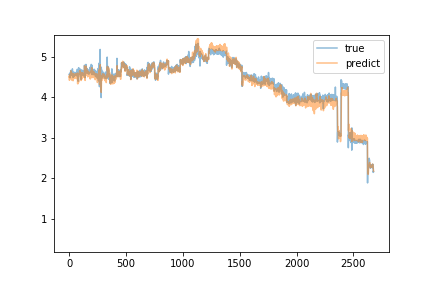

Data behind this chart, as committed beside it:
predict, true
4.5, 4.56
4.531, 4.56
4.418, 4.57
4.451, 4.56
4.513, 4.57
4.474, 4.59
4.53, 4.57
4.553, 4.48
4.453, 4.56
4.502, 4.58
4.497, 4.6
4.538, 4.57
4.579, 4.57
4.502, 4.66
4.53, 4.65
4.651, 4.61
4.551, 4.57
4.552, 4.61
4.556, 4.63
4.6, 4.65
4.608, 4.59
4.53, 4.62
4.548, 4.55
4.463, 4.54
4.438, 4.64
4.417, 4.56
4.499, 4.58
4.549, 4.62
4.577, 4.7
4.586, 4.57
4.571, 4.55
4.546, 4.56
4.581, 4.57
4.573, 4.58
4.406, 4.49
4.471, 4.58
4.454, 4.59
4.493, 4.5
4.487, 4.62
4.536, 4.51
4.527, 4.56
4.547, 4.58
4.525, 4.51
4.512, 4.57
4.568, 4.55
4.532, 4.57
4.562, 4.61
4.512, 4.55
4.461, 4.59
4.545, 4.54
4.553, 4.61
4.536, 4.59
4.521, 4.56
4.536, 4.57
4.528, 4.6
4.537, 4.6
4.519, 4.59
4.487, 4.57
4.549, 4.6
4.536, 4.61
... 2,618 more rows
